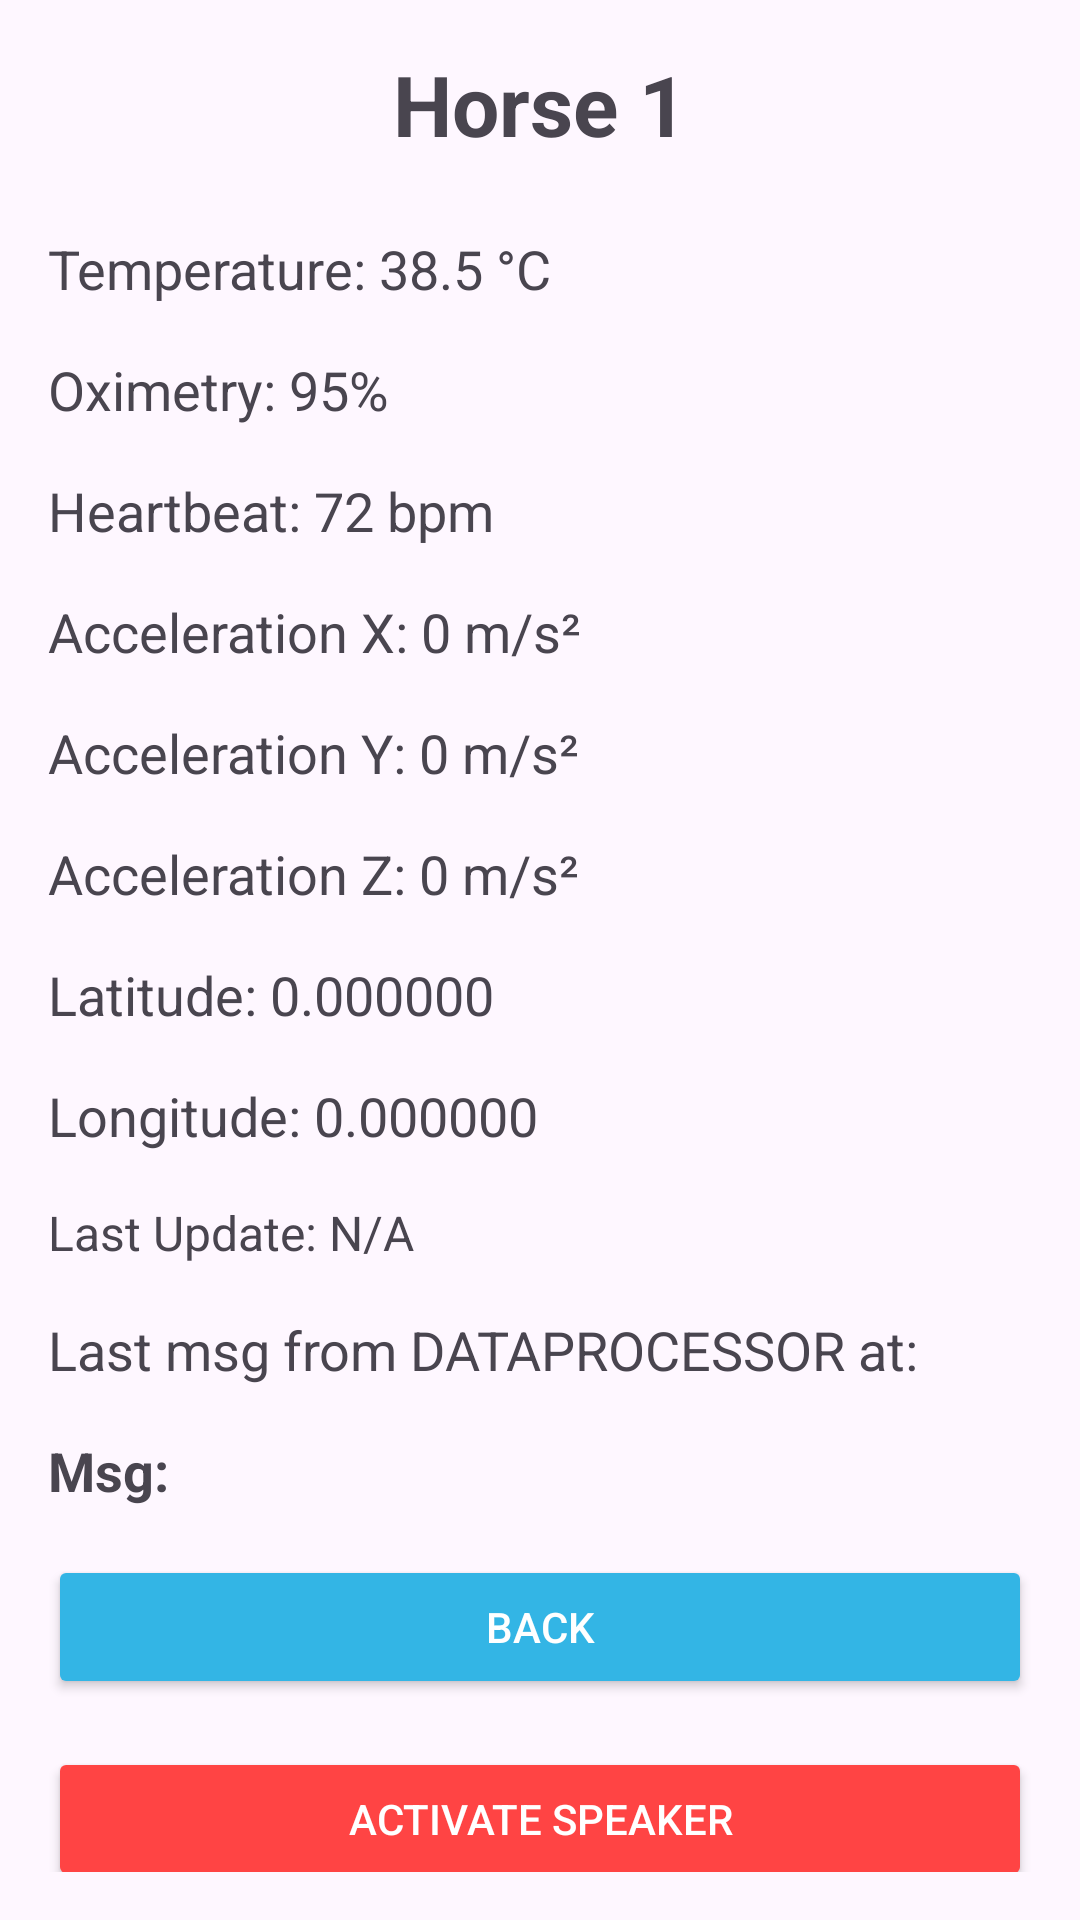

Layout XML and referenced resources for this Android screen:
<!-- AndroidManifest.xml: application theme Theme.HorsesApp -->
<!-- res/layout/activity_horse_detail.xml -->
<ScrollView xmlns:android="http://schemas.android.com/apk/res/android"
    android:layout_width="match_parent"
    android:layout_height="match_parent"
    android:padding="16dp">

    <LinearLayout
        android:layout_width="match_parent"
        android:layout_height="wrap_content"
        android:orientation="vertical">

        <TextView
            android:id="@+id/horse_name"
            android:layout_width="wrap_content"
            android:layout_height="wrap_content"
            android:text="Horse 1"
            android:textSize="28sp"
            android:textStyle="bold"
            android:layout_gravity="center_horizontal"
            android:layout_marginBottom="24dp" />

        <TextView
            android:id="@+id/temperature"
            android:layout_width="match_parent"
            android:layout_height="wrap_content"
            android:text="Temperature: 38.5 °C"
            android:textSize="18sp"
            android:layout_marginBottom="16dp" />

        <TextView
            android:id="@+id/oximetry"
            android:layout_width="match_parent"
            android:layout_height="wrap_content"
            android:text="Oximetry: 95%"
            android:textSize="18sp"
            android:layout_marginBottom="16dp" />

        <TextView
            android:id="@+id/heart_rate"
            android:layout_width="match_parent"
            android:layout_height="wrap_content"
            android:text="Heartbeat: 72 bpm"
            android:textSize="18sp"
            android:layout_marginBottom="16dp" />

        <TextView
            android:id="@+id/acceleration_x"
            android:layout_width="match_parent"
            android:layout_height="wrap_content"
            android:text="Acceleration X: 0 m/s²"
            android:textSize="18sp"
            android:layout_marginBottom="16dp" />

        <TextView
            android:id="@+id/acceleration_y"
            android:layout_width="match_parent"
            android:layout_height="wrap_content"
            android:text="Acceleration Y: 0 m/s²"
            android:textSize="18sp"
            android:layout_marginBottom="16dp" />

        <TextView
            android:id="@+id/acceleration_z"
            android:layout_width="match_parent"
            android:layout_height="wrap_content"
            android:text="Acceleration Z: 0 m/s²"
            android:textSize="18sp"
            android:layout_marginBottom="16dp" />

        <TextView
            android:id="@+id/location_latitude"
            android:layout_width="match_parent"
            android:layout_height="wrap_content"
            android:text="Latitude: 0.000000"
            android:textSize="18sp"
            android:layout_marginBottom="16dp" />

        <TextView
            android:id="@+id/location_longitude"
            android:layout_width="match_parent"
            android:layout_height="wrap_content"
            android:text="Longitude: 0.000000"
            android:textSize="18sp"
            android:layout_marginBottom="16dp" />

        <TextView
            android:id="@+id/last_updated"
            android:layout_width="match_parent"
            android:layout_height="wrap_content"
            android:text="Last Update: N/A"
            android:textSize="16sp"
            android:layout_marginBottom="16dp" />

        <TextView
            android:id="@+id/alert_metadata"
            android:layout_width="match_parent"
            android:layout_height="wrap_content"
            android:text="Last msg from DATAPROCESSOR at: "
            android:textSize="18sp"
            android:layout_marginBottom="16dp" />

        <TextView
            android:id="@+id/alert_msg_dataprocessor"
            android:layout_width="match_parent"
            android:layout_height="wrap_content"
            android:textStyle="bold"
            android:text="Msg: "
            android:textSize="18sp"
            android:layout_marginBottom="16dp" />

        <Button
            android:layout_width="match_parent"
            android:layout_height="wrap_content"
            android:text="Back"
            android:onClick="closeActivity"
            android:backgroundTint="@android:color/holo_blue_light"
            android:textColor="@android:color/white" />

        <Button
            android:id="@+id/activate_speaker_button"
            android:layout_width="match_parent"
            android:layout_height="wrap_content"
            android:text="Activate Speaker"
            android:backgroundTint="@android:color/holo_red_light"
            android:textColor="@android:color/white"
            android:layout_marginTop="16dp" />


    </LinearLayout>
</ScrollView>
<!-- resources referenced by this layout -->
<resources>
  <style name="Theme.HorsesApp" parent="Base.Theme.HorsesApp" />
  <style name="Base.Theme.HorsesApp" parent="Theme.Material3.DayNight.NoActionBar">
          
          
      </style>
</resources>
